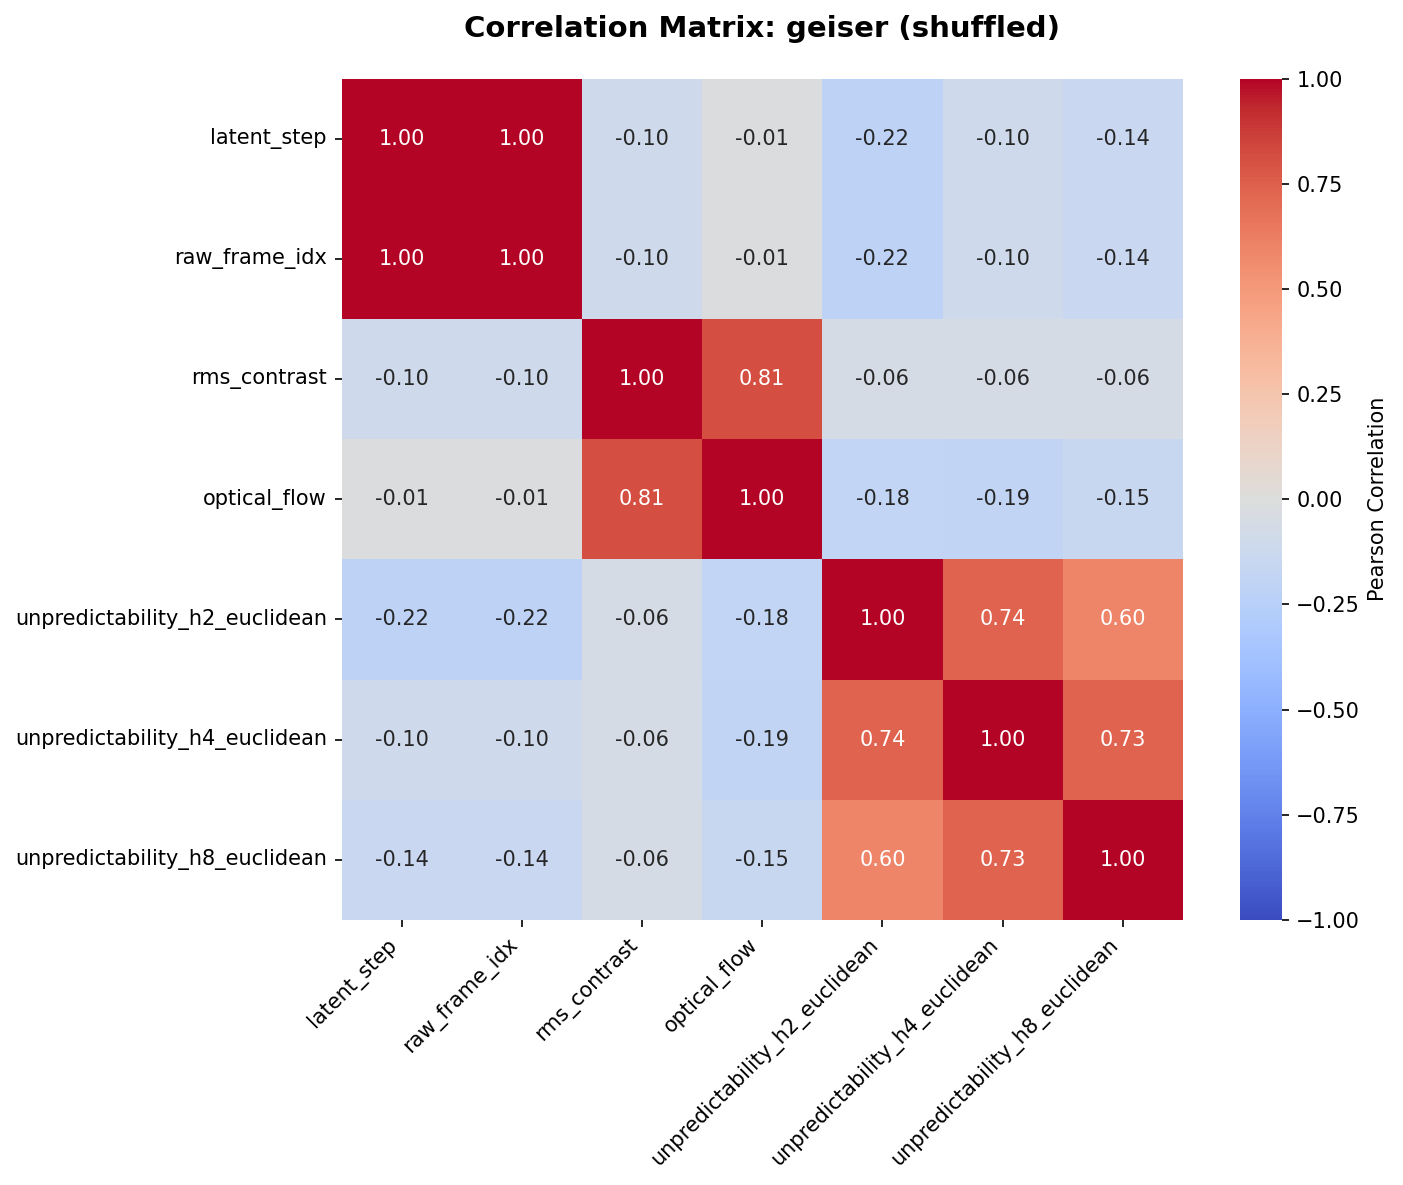

Data behind this chart, as committed beside it:
, latent_step, raw_frame_idx, rms_contrast, optical_flow, unpredictability_h2_euclidean, unpredictability_h4_euclidean, unpredictability_h8_euclidean
latent_step, 1.0, 1.0, -0.103, -0.01302, -0.2185, -0.1035, -0.1416
raw_frame_idx, 1.0, 1.0, -0.103, -0.01302, -0.2185, -0.1035, -0.1416
rms_contrast, -0.103, -0.103, 1.0, 0.8128, -0.05976, -0.06126, -0.061
optical_flow, -0.01302, -0.01302, 0.8128, 1.0, -0.1833, -0.1877, -0.1516
unpredictability_h2_euclidean, -0.2185, -0.2185, -0.05976, -0.1833, 1.0, 0.7357, 0.5961
unpredictability_h4_euclidean, -0.1035, -0.1035, -0.06126, -0.1877, 0.7357, 1.0, 0.735
unpredictability_h8_euclidean, -0.1416, -0.1416, -0.061, -0.1516, 0.5961, 0.735, 1.0
